Photos from the image-classification dataset "DatasetV2" in the GitHub repository jeonsworld/ViT-pytorch. Its 7 classes are: creamy paste, diced, grated, juiced, jullienne, sliced, whole.

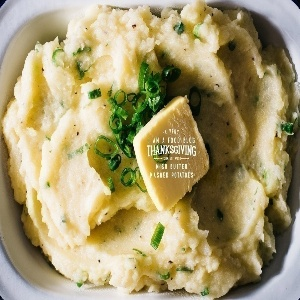
Label: creamy paste

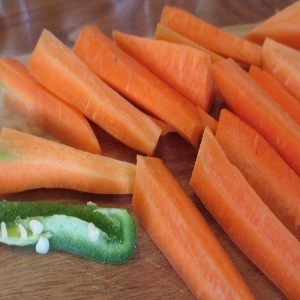
Label: jullienne

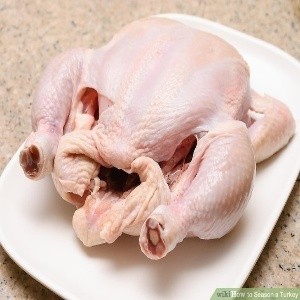
Label: whole

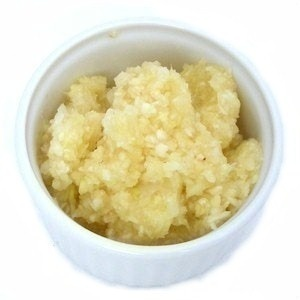
Label: grated

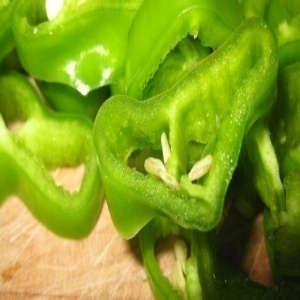
Label: sliced

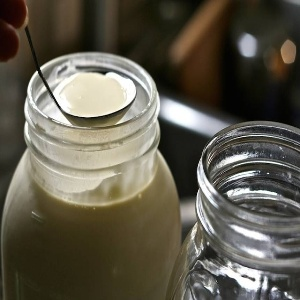
Label: juiced
